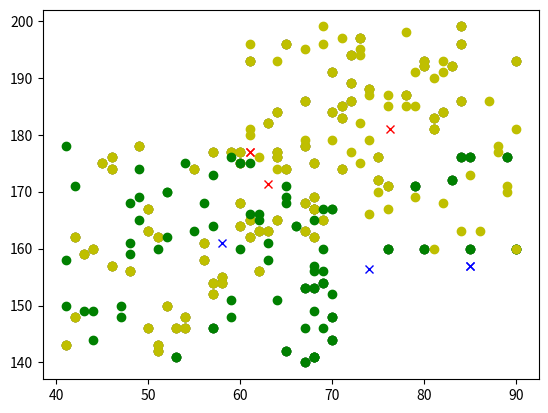

The matplotlib source for this figure:
#!/usr/bin/env python
# coding: utf-8

# In[18]:


import random # 랜덤함수 호출
import numpy as np 
import matplotlib.pyplot as plt 

data = [] #데이터 리스트
for i in range(50): # 반복문
    data.append([random.randint(40, 70),random.randint(140, 180)]) # 여자(몸무게,키)
    data.append([random.randint(60, 90),random.randint(160, 200)]) # 남자(몸무게,키)


# In[19]:


print(data) #데이터의 랜덤 좌표값 100개 남자50,여자50


# In[20]:


random_points = [[random.randint(40, 90),random.randint(140, 200)],[random.randint(40, 90),random.randint(140, 200)]]
print(random_points) #새로운 좌표 두개 생성


# In[21]:


for i in data: #data 반복문
    plt.plot(i[0],i[1],'o',color='k') #
plt.plot(random_points[0][0],random_points[0][1],'rx')#위에 좌표 하나를 "빨간색 x"로 표시
plt.plot(random_points[1][0],random_points[1][1],'bx')#위에 나머지 좌표를 "파란색 x"로 표시


# In[22]:


tmp1 = []#팀을 나누기 위함
tmp2 = []


# In[23]:


def dist(x,y):
    return np.sqrt((x[0]-y[0])**2 +(x[1]-y[1])**2)#함수 두점 사이의 거리 구하는 공식


# In[24]:


for i in data:
    if (dist(random_points[0],i) > dist(random_points[1],i)):#두점중에 가까운 것으로 추가 / tmp1,2
        tmp2.append(i)
    else:
        tmp1.append(i)


# In[25]:


for i in tmp1:
    plt.plot(i[0],i[1],'o',color='y')
for i in tmp2:
    plt.plot(i[0],i[1],'o',color='g') 
    #편 나누기 색깔별로.
plt.plot(random_points[0][0],random_points[0][1],'rx') 
plt.plot(random_points[1][0],random_points[1][1],'bx')


# In[26]:


# 점 이동
sum1=0 #평균값을 구하기 위함
sum2=0 
for i in tmp1:
    sum1 +=i[0]
    sum2 +=i[1]
    
new_points = []
new_points.append([sum1/len(tmp1),sum2/len(tmp1)])
sum1=0
sum2=0
for i in tmp2:
    sum1 +=i[0]
    sum2 +=i[1]
new_points.append([sum1/len(tmp2),sum2/len(tmp2)])


# In[27]:


print(new_points) # 평균값 


# In[28]:


for i in tmp1:
    plt.plot(i[0],i[1],'o',color='y')
for i in tmp2:
    # 다시 편가름 가까운 것으로
    plt.plot(i[0],i[1],'o',color='g')
plt.plot(new_points[0][0],new_points[0][1],'rx')
plt.plot(new_points[1][0],new_points[1][1],'bx')


# In[32]:


#전체코드

#1. 거리 구하는 공식
def dist(x,y):
    return np.sqrt((x[0]-y[0])**2 +(x[1]-y[1])**2)

#2. 랜덤 값 넣고. 새로운 좌표값 만들기
data = []
for i in range(50):
    data.append([random.randint(40, 70),random.randint(140, 180)])
    data.append([random.randint(60, 90),random.randint(160, 200)])
random_points = [[random.randint(40, 90),random.randint(140, 200)],[random.randint(40, 90),random.randint(140, 200)]]

#3. 10번 반복한다.
for k in range(10): 
    tmp1 = []
    tmp2 = []
#4. 편 나누기
    if(k != 1): random_points = new_points
    for i in data:
        if (dist(random_points[0],i) > dist(random_points[1],i)):
            tmp2.append(i)
        else:
            tmp1.append(i)
#5. 편 나눈것 모두 더하기
    sum1=0
    sum2=0
    for i in tmp1:
        sum1 +=i[0]
        sum2 +=i[1]
#6. 편 나눈것의 평균값을 구해 새로운 포인트에 넣기.
    new_points = []
    new_points.append([sum1/len(tmp1),sum2/len(tmp1)])
    sum1=0
    sum2=0
    for i in tmp2:
        sum1 +=i[0]
        sum2 +=i[1]
    new_points.append([sum1/len(tmp2),sum2/len(tmp2)])

#7. 다시 그리기
for i in tmp1:
    plt.plot(i[0],i[1],'o',color='y')
for i in tmp2:
    plt.plot(i[0],i[1],'o',color='g')
plt.plot(new_points[0][0],new_points[0][1],'rx')
plt.plot(new_points[1][0],new_points[1][1],'bx')


# In[ ]:




